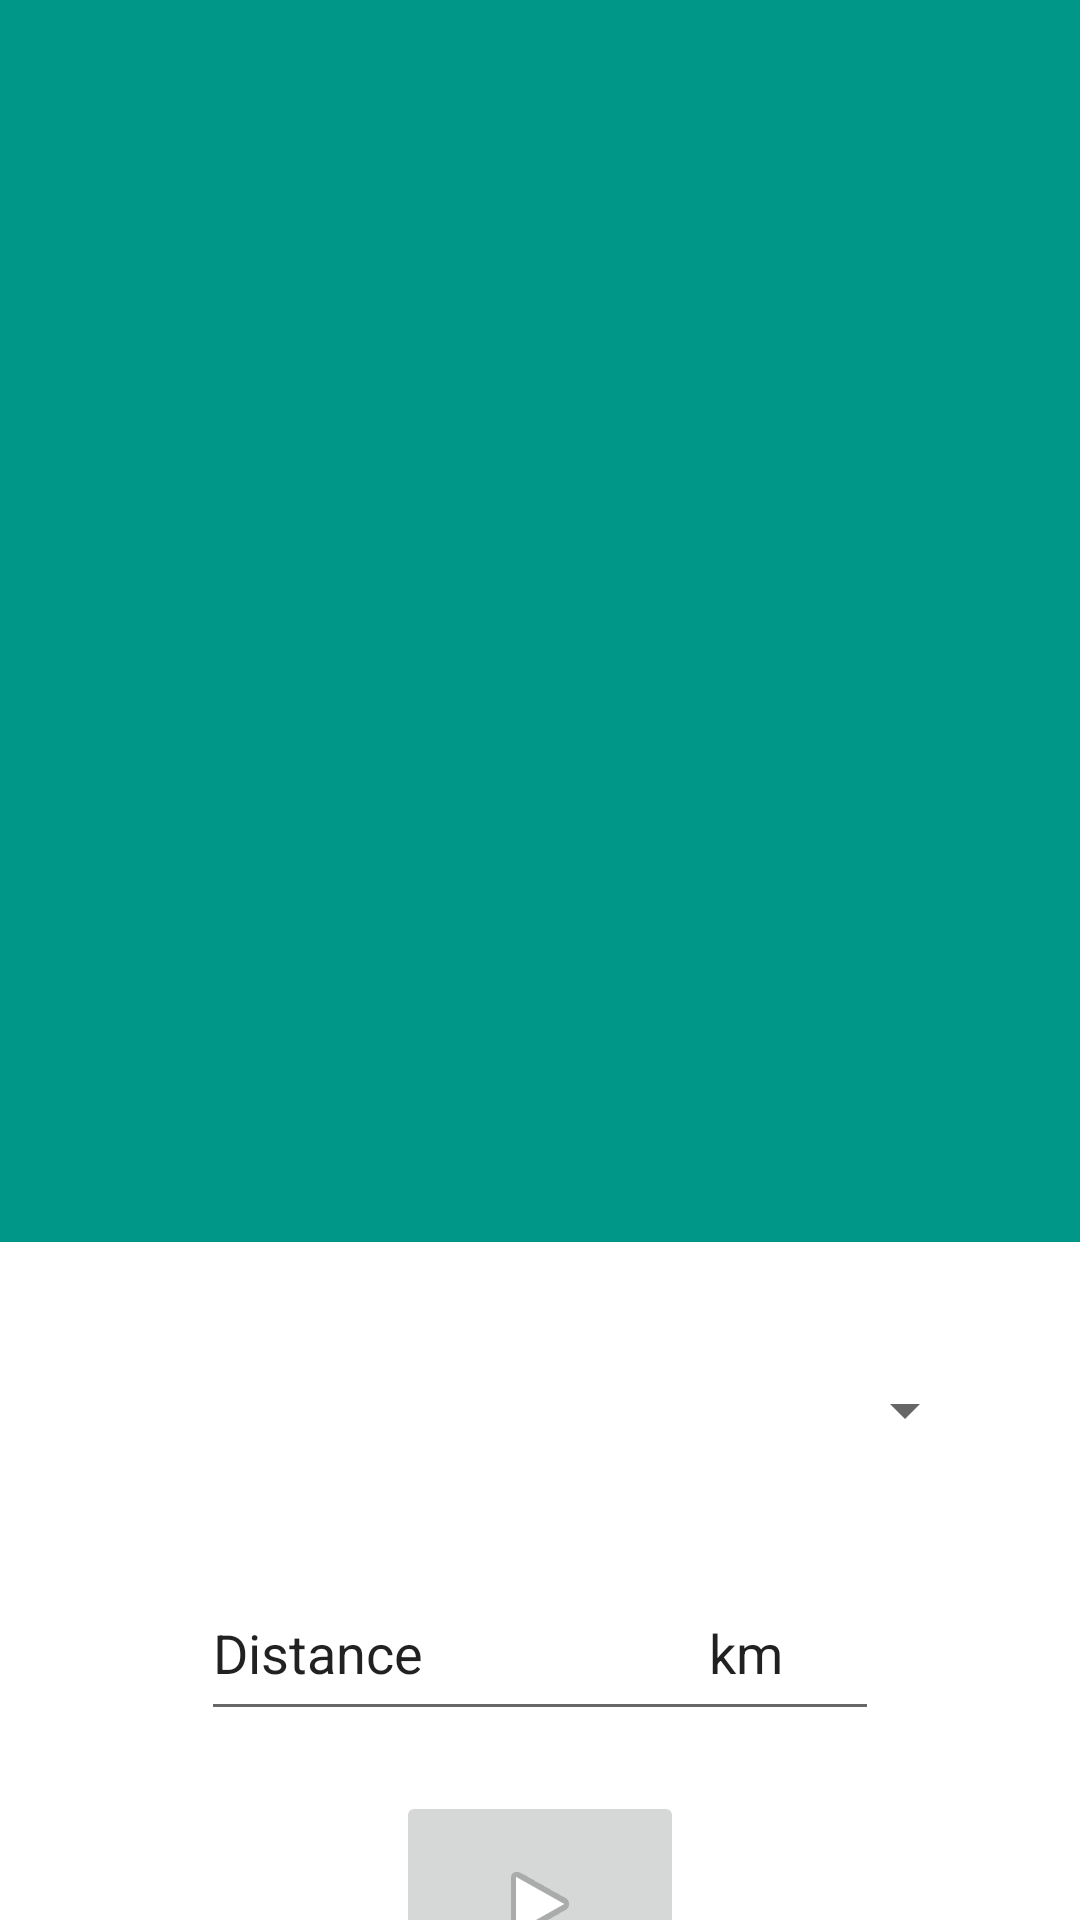

This screen was rendered from an Android layout file. Write that file and the resources it references.
<!-- AndroidManifest.xml: application theme Theme.WittnessFittness.NoActionandStatusBar -->
<!-- res/layout/activity_start.xml -->
<?xml version="1.0" encoding="utf-8"?>
<androidx.constraintlayout.widget.ConstraintLayout xmlns:android="http://schemas.android.com/apk/res/android"
    xmlns:app="http://schemas.android.com/apk/res-auto"
    xmlns:tools="http://schemas.android.com/tools"
    android:layout_width="match_parent"
    android:layout_height="match_parent">

    <ImageView
        android:id="@+id/mapView"
        android:layout_width="match_parent"
        android:layout_height="414dp"
        android:background="#009688"
        app:layout_constraintEnd_toEndOf="parent"
        app:layout_constraintStart_toStartOf="parent"
        app:layout_constraintTop_toTopOf="parent"
        tools:srcCompat="@color/teal_700" />

    <Spinner
        android:id="@+id/exerciseDropdown"
        android:layout_width="291dp"
        android:layout_height="72dp"
        android:layout_marginTop="20dp"
        android:contentDescription="exercise dropdown menu"
        android:spinnerMode="dropdown"
        app:layout_constraintEnd_toEndOf="parent"
        app:layout_constraintHorizontal_bias="0.5"
        app:layout_constraintStart_toStartOf="parent"
        app:layout_constraintTop_toBottomOf="@+id/mapView" />

    <EditText
        android:id="@+id/distanceGoal"
        android:layout_width="226dp"
        android:layout_height="55dp"
        android:layout_marginTop="16dp"
        android:ems="10"
        android:inputType="number"
        android:text="Distance                      km "
        app:layout_constraintEnd_toEndOf="parent"
        app:layout_constraintHorizontal_bias="0.5"
        app:layout_constraintStart_toStartOf="parent"
        app:layout_constraintTop_toBottomOf="@+id/exerciseDropdown" />

    <ImageButton
        android:id="@+id/startActivityButton"
        android:layout_width="96dp"
        android:layout_height="75dp"
        android:layout_marginTop="20dp"
        android:contentDescription="Starts activity"
        app:layout_constraintEnd_toEndOf="parent"
        app:layout_constraintHorizontal_bias="0.5"
        app:layout_constraintStart_toStartOf="parent"
        app:layout_constraintTop_toBottomOf="@+id/distanceGoal"
        app:srcCompat="@android:drawable/ic_media_play" />

    <TextView
        android:id="@+id/startActivity"
        android:layout_width="wrap_content"
        android:layout_height="wrap_content"
        android:text="Start Activity"
        android:textSize="20sp"
        app:layout_constraintEnd_toEndOf="parent"
        app:layout_constraintHorizontal_bias="0.5"
        app:layout_constraintStart_toStartOf="parent"
        app:layout_constraintTop_toBottomOf="@+id/startActivityButton" />

</androidx.constraintlayout.widget.ConstraintLayout>
<!-- resources referenced by this layout -->
<resources>
  <style name="Theme.WittnessFittness.NoActionandStatusBar" parent="Theme.WittnessFittness">
          <item name="windowActionBar">false</item>
          <item name="windowNoTitle">true</item>
          <item name="android:windowTranslucentStatus">true</item>
          <item name="android:windowTranslucentNavigation">true</item>
          <item name="android:fitsSystemWindows">true</item>
      </style>
  <style name="Theme.WittnessFittness" parent="Theme.MaterialComponents.DayNight.DarkActionBar">
          
          <item name="colorPrimary">@color/maroon_500</item>
          <item name="colorPrimaryVariant">@color/maroon_700</item>
          <item name="colorOnPrimary">@color/white</item>
          
          <item name="colorSecondary">@color/red_200</item>
          <item name="colorSecondaryVariant">@color/red_700</item>
          <item name="colorOnSecondary">@color/black</item>
          
          <item name="android:statusBarColor" tools:targetApi="l">?attr/colorPrimaryVariant</item>
          
      </style>
  <color name="maroon_500">#bf1f62</color>
  <color name="maroon_700">#70163c</color>
  <color name="white">#FFFFFFFF</color>
  <color name="red_200">#bf0603</color>
  <color name="red_700">#8d0801</color>
  <color name="black">#FF000000</color>
  <!-- not gathered from this repository: default colours our renderer supplied (Android Studio template values) -->
  <color name="teal_700">#FF018786</color>
</resources>
